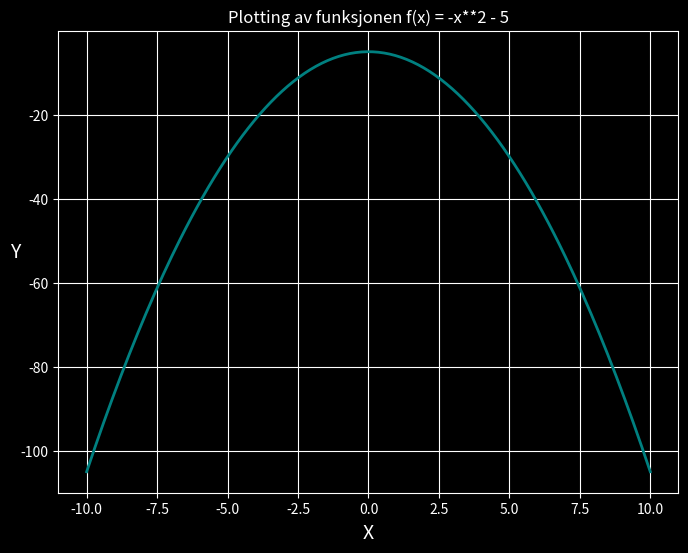

Python code for this plot:
import numpy as np
import matplotlib.pyplot as plt

# Funksjonen for x
def f(x):
    return -x ** 2 - 5

x = np.linspace(-10, 10, 200)
y = f(x)

# Endre bakgrunn til svart
plt.style.use("dark_background")

# Plotte figuren, inkludert størrelse
plt.figure(figsize=(8, 6))

# Grafens utseende
plt.title("Plotting av funksjonen f(x) = -x**2 - 5")
plt.xlabel("X", fontsize=14)
plt.ylabel("Y", fontsize=14, rotation="horizontal")

# Plotte grid og linje
plt.grid()
plt.plot(x, y, "teal", linewidth=2)

plt.show()
